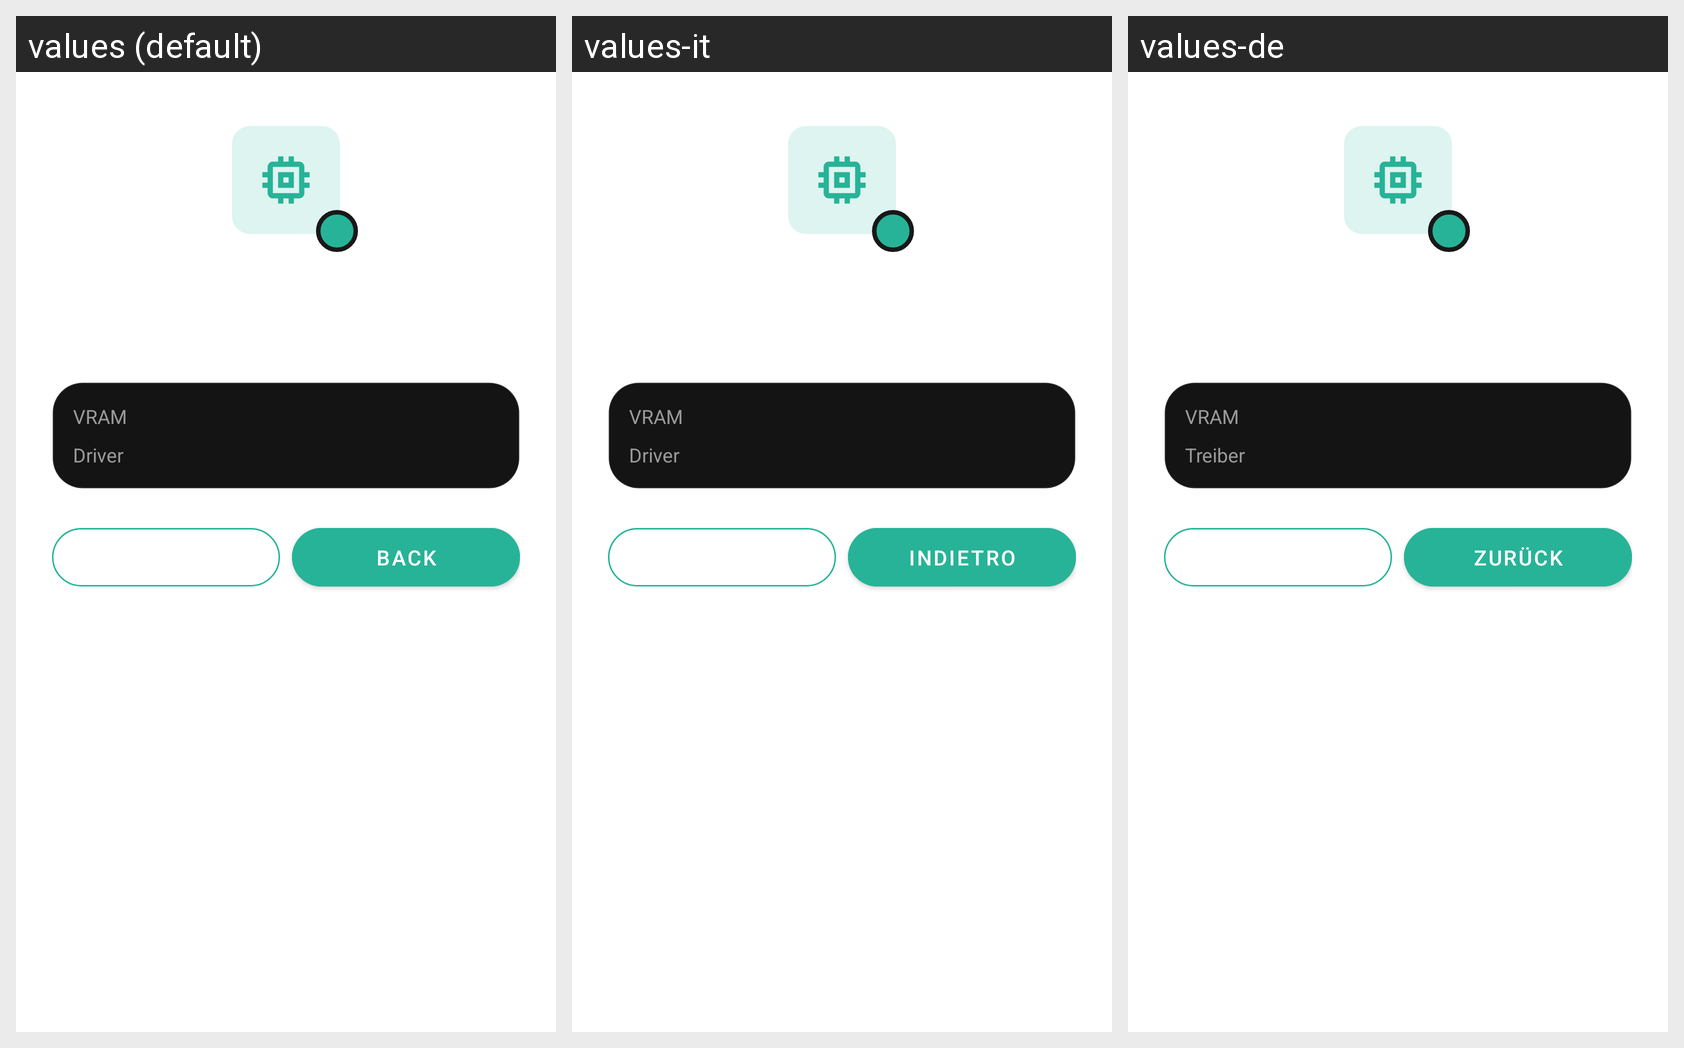

Translations of the strings shown on this Android screen, per locale in the grid:
Android screen res/layout/gpu_status_dialog.xml rendered under 3 locales, left to right: values (default), values-it, values-de. Device: Nexus 5 (rendered at 1080×1920; each locale shown at half size, 540×960, under a caption strip naming it); theme Theme.Fision.
Other locales in the repository, not shown: values-ca, values-es, values-fr, values-pt-rBR, values-ru, values-uk.
Strings drawn on this screen, with the default value and each locale's value (text and hints the layout hard-codes, and strings that could not be matched under every locale, appear in the picture but are not listed):

gpu_dialog_label_vram
  values: VRAM
  values-it: VRAM  [not translated; the default value is used]
  values-de: VRAM  [not translated; the default value is used]

gpu_dialog_label_driver
  values: Driver
  values-it: Driver
  values-de: Treiber

gpu_dialog_close
  values: Back
  values-it: Indietro
  values-de: Zurück
